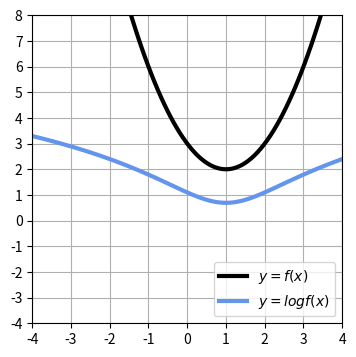

Here is the Python script that generated this plot:
# -*- coding: utf-8 -*-
"""
Script for plotting min and argmin of f(x).
"""

import numpy as np
import matplotlib.pyplot as plt

x = np.linspace(-4, 4, 100)
y = (x - 1)**2 + 2
log_y = np.log(y)

plt.figure(figsize=(4, 4))
plt.plot(x, y, 'black', linewidth=3, label='$y=f(x)$')
plt.plot(x, log_y, 'cornflowerblue', linewidth=3, label='$y=log f(x)$')
plt.yticks(range(-4, 9, 1))
plt.xticks(range(-4, 5, 1))
plt.legend(loc='lower right')
plt.ylim(-4, 8)
plt.xlim(-4, 4)
plt.grid(True)
plt.show()